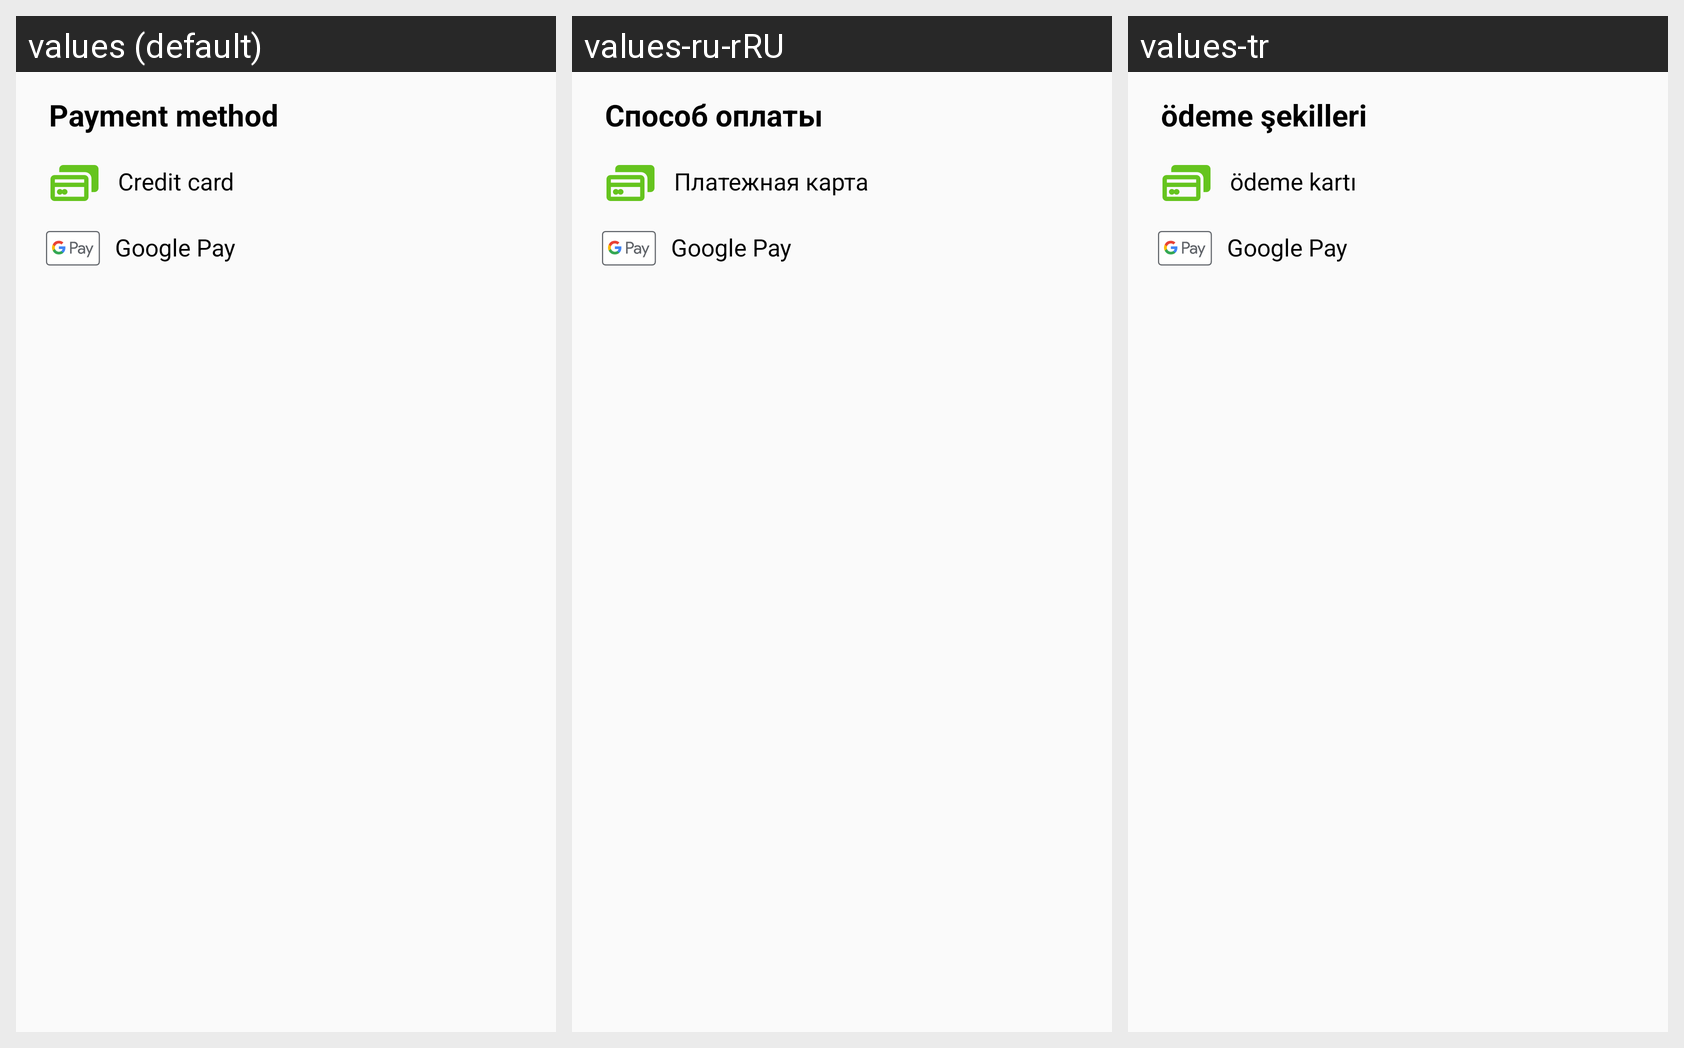

The same Android screen rendered under several of its app's locales, left to right. List the strings drawn on it with the default value and each locale's translation.
Android screen res/layout/view_payment_dialog.xml rendered under 3 locales, left to right: values (default), values-ru-rRU, values-tr. Device: Nexus 5 (rendered at 1080×1920; each locale shown at half size, 540×960, under a caption strip naming it); theme AppTheme.
Strings drawn on this screen, with the default value and each locale's value (text and hints the layout hard-codes, and strings that could not be matched under every locale, appear in the picture but are not listed):

payment_method
  values: Payment method
  values-ru-rRU: Способ оплаты
  values-tr: ödeme şekilleri

credit_card
  values: Credit card
  values-ru-rRU: Платежная карта
  values-tr: ödeme kartı

google_pay
  values: Google Pay
  values-ru-rRU: Google Pay
  values-tr: Google Pay
